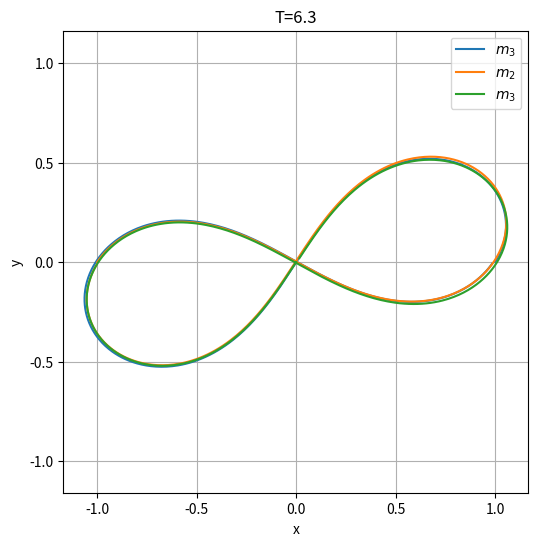

Source code (Python):
import numpy as np
import matplotlib.pyplot as plt
import matplotlib.animation as animation

dt = 0.01
T_max = 50
t = np.arange(0,T_max,dt)

G=1
m1=1
m2=1
m3=1


# Sākuma stāvokļi katram ķermenim
#Ķermenis 1
x1 = np.zeros(len(t))
y1 = np.zeros(len(t))
vx1 = np.zeros(len(t))
vy1 = np.zeros(len(t))

#ķermenis 2
x2 = np.zeros(len(t))
y2 = np.zeros(len(t))
vx2 = np.zeros(len(t))
vy2 = np.zeros(len(t))

#ķermenis 3
x3 = np.zeros(len(t))
y3 = np.zeros(len(t))
vx3 = np.zeros(len(t))
vy3 = np.zeros(len(t))




#

#šeit ir dažas no apskatītajām orbītām

#


#(a)
dt=0.01
T_max=6.3
t=np.arange(0,T_max,dt)
# Sākuma stāvokļi katram ķermenim

#ķermenis 1
x1=np.zeros(len(t))
y1=np.zeros(len(t))
vx1=np.zeros(len(t))
vy1=np.zeros(len(t))

#ķermenis 2
x2=np.zeros(len(t))
y2=np.zeros(len(t))
vx2=np.zeros(len(t))
vy2=np.zeros(len(t))

#ķermenis 3
x3=np.zeros(len(t))
y3=np.zeros(len(t))
vx3=np.zeros(len(t))
vy3=np.zeros(len(t))

#ķermenis 1
x1[0],y1[0]=1,0

#ķermenis 2
x2[0],y2[0]=-1,0

#ķermenis 3
x3[0],y3[0]=0,0
# Ķermenis 1
vx1[0],vy1[0]=0.34711,0.532728

#ķermenis 2
vx2[0],vy2[0]=vx1[0],vy1[0]

#Ķermenis 3
vx3[0],vy3[0]=-2*vx1[0],-2*vy1[0]


###################################

#(c)

# m1=m2=m3=1.0
# dt=0.01
# T_max=82
# t=np.arange(0,T_max,dt)


# #ķermenis 1
# x1=np.zeros(len(t))
# y1=np.zeros(len(t))
# vx1=np.zeros(len(t))
# vy1=np.zeros(len(t))

# #Ķermenis 2
# x2=np.zeros(len(t))
# y2=np.zeros(len(t))
# vx2=np.zeros(len(t))
# vy2=np.zeros(len(t))

# #ķermenis 3
# x3=np.zeros(len(t))
# y3=np.zeros(len(t))
# vx3=np.zeros(len(t))
# vy3=np.zeros(len(t))


# x1[0],y1[0]=1.0,0
# x2[0],y2[0]=-0.5,np.sqrt(3)/2
# x3[0],y3[0]=-0.5,-np.sqrt(3)/2

# #ātrumi (tangenciāli rādītāji, lai iegūtu apli)
# vx1[0],vy1[0]= -0.5,-np.sqrt(3)/2
# vx2[0],vy2[0]=1.0,0
# vx3[0],vy3[0]=-0.5,np.sqrt(3)/2

############################################

#(e) (f)
# dt=0.001
# T_max=5
# t=np.arange(0,T_max,dt)
# x1,y1,vx1,vy1=np.zeros(len(t)), np.zeros(len(t)), np.zeros(len(t)), np.zeros(len(t))
# x2,y2,vx2,vy2=np.zeros(len(t)), np.zeros(len(t)), np.zeros(len(t)), np.zeros(len(t))
# x3,y3,vx3,vy3=np.zeros(len(t)), np.zeros(len(t)), np.zeros(len(t)), np.zeros(len(t))


# m1=m2=1.0
# m3=0.001  #ļoti viegls ķermenis

# # Pozīcijas
# x1[0],y1[0]=-0.5,0
# x2[0],y2[0]=0.5,0
# x3[0],y3[0]=0,1

# # Ātrumi
# vx1[0],vy1[0]=0,-0.5
# vx2[0],vy2[0]=0,0.5
# vx3[0],vy3[0]=1,0

#############################################



#(b)

# dt=0.001
# T_max=35.5
# t=np.arange(0,T_max,dt)


# m1,m2,m3 =1,0.0001,100


# x1,y1,vx1,vy1=np.zeros(len(t)), np.zeros(len(t)), np.zeros(len(t)), np.zeros(len(t))
# x2,y2,vx2,vy2=np.zeros(len(t)), np.zeros(len(t)), np.zeros(len(t)), np.zeros(len(t))
# x3,y3,vx3,vy3=np.zeros(len(t)), np.zeros(len(t)), np.zeros(len(t)), np.zeros(len(t))


# x1[0],y1[0],vx1[0],vy1[0] = 15, 0, 0, 2.58
# x2[0],y2[0],vx2[0],vy2[0] = 14.2, 0, 0,1.5
# x3[0],y3[0],vx3[0],vy3[0] = 0, 0, 0,0

#####################################################

#(d)
# m1,m2,m3=0.0001,0.0001,1
# dt=0.001
# T_max=6.4
# t=np.arange(0,T_max,dt)

# x1,y1,vx1,vy1=np.zeros(len(t)),np.zeros(len(t)),np.zeros(len(t)),np.zeros(len(t))
# x2,y2,vx2,vy2=np.zeros(len(t)),np.zeros(len(t)),np.zeros(len(t)),np.zeros(len(t))
# x3,y3,vx3,vy3=np.zeros(len(t)),np.zeros(len(t)),np.zeros(len(t)),np.zeros(len(t))

# #sākumnosacījumi
# x1[0],y1[0],vx1[0],vy1[0]=1,0,0,1
# x2[0],y2[0],vx2[0],vy2[0]=-1,0,0,-1
# x3[0],y3[0],vx3[0],vy3[0]=0,0,0,0

###############################################

# #(g) (h)
# dt=0.000001
# T_max=6.2356 (g)
# T_max=10.9626 (h)
# t=np.arange(0,T_max,dt)
# m1=1
# m2=1
# m3=1

# #ķermenis 1
# x1=np.zeros(len(t))
# y1=np.zeros(len(t))
# vx1=np.zeros(len(t))
# vy1=np.zeros(len(t))

# #Ķermenis 2
# x2=np.zeros(len(t))
# y2=np.zeros(len(t))
# vx2=np.zeros(len(t))
# vy2=np.zeros(len(t))

# #ķermenis 3
# x3=np.zeros(len(t))
# y3=np.zeros(len(t))
# vx3=np.zeros(len(t))
# vy3=np.zeros(len(t))

# #Ķermenis 1
# x1[0],y1[0]=-1,0

# #Ķermenis 2
# x2[0],y2[0]=1,0

# #Ķermenis 3
# x3[0],y3[0]=0,0
# #Ķermenis 1
# vx1[0],vy1[0]=0.30689,0.12551 ##(g)
# vx1[0],vy1[0]=0.28270,0.32721 ##(h)

# #Ķermenis 2
# vx2[0],vy2[0]=vx1[0],vy1[0]

# #Ķermenis 3
# vx3[0],vy3[0]=-2*vx1[0],-2*vy1[0]



E1,E2,E3=np.zeros(len(t)),np.zeros(len(t)),np.zeros(len(t))

#Eilera-Kromera metode
for i in range(len(t)-1):
    #rādiusvektori
    dx12=x2[i]-x1[i]
    dy12=y2[i]-y1[i]
    r12=np.sqrt(dx12**2+dy12**2)
    
    dx13=x3[i]-x1[i]
    dy13=y3[i]-y1[i]
    r13=np.sqrt(dx13**2+dy13**2)
    
    dx23=x3[i]-x2[i]
    dy23=y3[i]-y2[i]
    r23=np.sqrt(dx23**2+dy23**2)
    E1[i]=0.5*m1*(vx1[i]**2+vy1[i]**2)- (G*(m1*m2)/r12) - (G*(m1*m3)/r13)
    E2[i]=0.5*m2*(vx2[i]**2+vy2[i]**2)- (G*(m2*m1)/r12) - (G*(m2*m3)/r23)
    E3[i]=0.5*m3*(vx3[i]**2+vy3[i]**2)- (G*(m3*m1)/r13) - (G*(m3*m2)/r23)
    
    #paātrinājumu aprēķins katram ķermenim
    #Ķermenis 1
    ax1=G*m2*dx12/r12**3+G*m3*dx13/r13**3
    ay1=G*m2*dy12/r12**3+G*m3*dy13/r13**3
    
    #Ķermenis 2
    ax2=G*m1*(-dx12)/r12**3+G*m3*dx23/r23**3
    ay2=G*m1*(-dy12)/r12**3+G*m3*dy23/r23**3
    
    #Ķermenis 3
    ax3=G*m1*(-dx13)/r13**3+G*m2*(-dx23)/r23**3
    ay3=G*m1*(-dy13)/r13**3+G*m2*(-dy23)/r23**3
    
    #Ķermenis 1
    vx1[i+1]=vx1[i]+ax1*dt
    vy1[i+1]=vy1[i]+ay1*dt
    x1[i+1]=x1[i]+vx1[i+1]*dt
    y1[i+1]=y1[i]+vy1[i+1]*dt
    
    # Ķermenis 2
    vx2[i+1]=vx2[i]+ax2*dt
    vy2[i+1]=vy2[i]+ay2*dt
    x2[i+1]=x2[i]+vx2[i+1]*dt
    y2[i+1]=y2[i]+vy2[i+1]*dt
    
    # Ķermenis 3
    vx3[i+1]=vx3[i]+ax3*dt
    vy3[i+1]=vy3[i]+ay3*dt
    x3[i+1]=x3[i]+vx3[i+1]*dt
    y3[i+1]=y3[i]+vy3[i+1]*dt






plt.figure(figsize=(6,6))
plt.plot(x1,y1,label=r"$m_3$")
plt.plot(x2,y2,label=r"$m_2$")
plt.plot(x3,y3,label=r"$m_3$")
plt.xlabel("x")
plt.ylabel("y")
plt.legend(loc="upper right")
plt.grid()
plt.axis("equal")
plt.title("T={}".format(T_max))

# plt.savefig("ttt.png",dpi=1000)








#gif animācijas:
# fig,ax=plt.subplots(figsize=(6,6))
# # ax.set_xlim(min(np.min(x1),np.min(x2))-1,max(np.max(x1),np.max(x2))+1)
# # ax.set_ylim(min(np.min(y1),np.min(y2))-1,max(np.max(y1),np.max(y2))+1)

# #manuāli: gif animācijas x,y robežas
# ax.set_xlim(-8,8)
# ax.set_ylim(-8,8)
# ax.set_xlabel("x",fontsize=16)
# ax.set_ylabel("y",fontsize=16)
# ax.grid()
# ax.set_aspect('equal')

# line1, = ax.plot([], [], 'b-')
# line2, =ax.plot([], [], 'r-')
# line3, = ax.plot([], [], 'g-')

# point1, = ax.plot([], [], 'bo')
# point2, =ax.plot([], [], 'ro')
# point3, =ax.plot([], [], 'go')


# legend_text1=ax.text(0.7, 0.21, '',fontsize=16, transform=ax.transAxes, color='blue')
# legend_text2=ax.text(0.7, 0.14, '',fontsize=16, transform=ax.transAxes, color='red')
# legend_text3=ax.text(0.7, 0.07, '',fontsize=16, transform=ax.transAxes, color='green')

# x1_traj, y1_traj = [], []
# x2_traj, y2_traj = [], []
# x3_traj, y3_traj = [], []

# # manuāli maina - kadru skaita regulēšana
# skips=range(0,len(t),125)
# def update(frame):
#     point1.set_data(x1[frame],y1[frame])
#     point2.set_data(x2[frame],y2[frame])
#     point3.set_data(x3[frame], y3[frame])
    
#     line1.set_data(x1[:frame+1], y1[:frame+1])
#     line2.set_data(x2[:frame+1],y2[:frame+1])
#     line3.set_data(x3[:frame+1], y3[:frame+1])

#     legend_text1.set_text(r"$E_1$= {}".format(np.round(E1[frame],decimals=3)))
#     legend_text2.set_text(r"$E_2$= {}".format(np.round(E2[frame],decimals=3)))
#     legend_text3.set_text(r"$E_3$= {}".format(np.round(E3[frame],decimals=3)))                          
    
#     ax.set_title("t={}".format(np.round(t[frame],decimals=3)))

#     return point1,point2,point3,line1,line2,line3



# ani=animation.FuncAnimation(fig,update,frames=skips,interval=10,blit=True)

# ani.save("tEST12345679.gif",writer="pillow",fps=30,dpi=150)

# plt.show()
